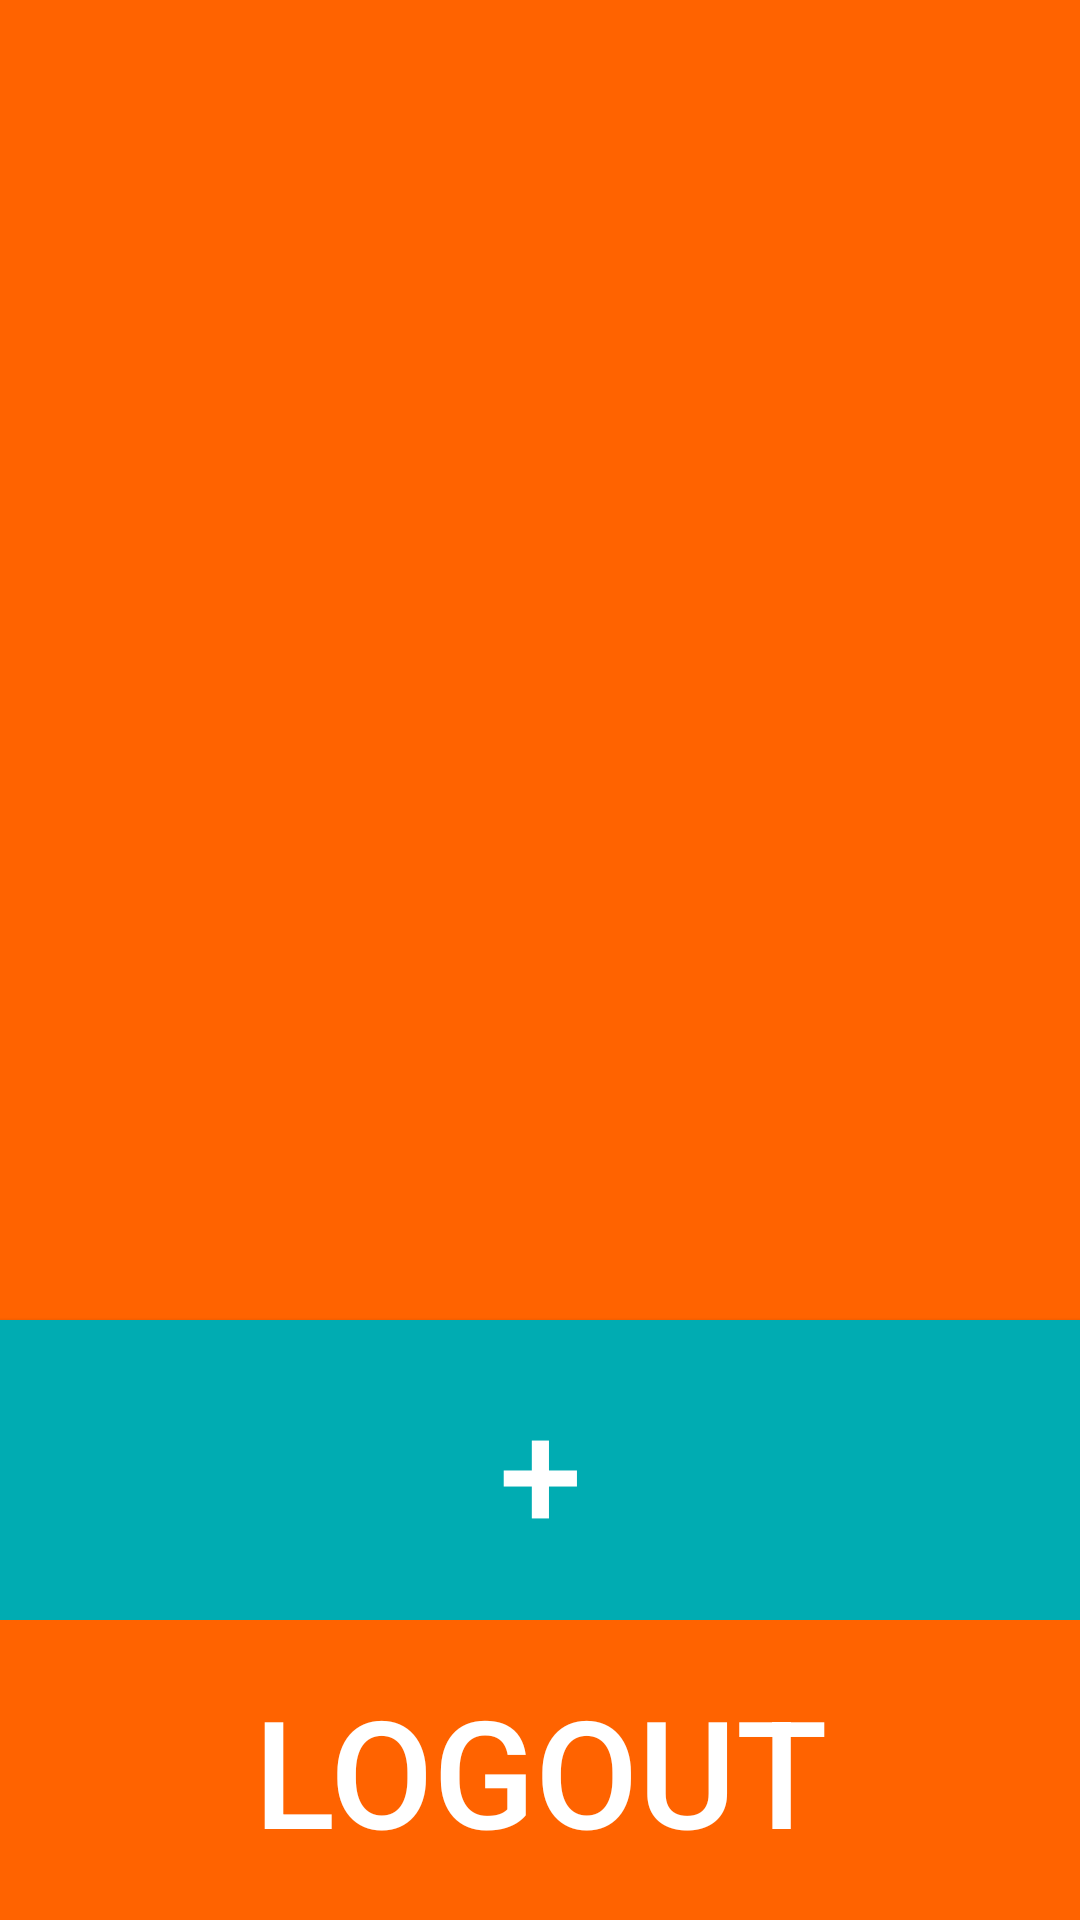

This screen was rendered from an Android layout file. Write that file and the resources it references.
<!-- AndroidManifest.xml: application theme AppTheme -->
<!-- res/layout/fragment_hookem.xml -->
<RelativeLayout xmlns:android="http://schemas.android.com/apk/res/android"
    xmlns:tools="http://schemas.android.com/tools" android:layout_width="match_parent"
    android:layout_height="match_parent"
    tools:context="rodrigueztomas.com.hookembeta.HookemFragment"
    android:background="@color/orange">

    <ListView
        android:id="@+id/friends"
        android:layout_width="fill_parent"
        android:layout_height="fill_parent"
        android:layout_above="@+id/plus"
        android:dividerHeight="0dp"
        android:divider="@null"

        >

        </ListView>

    <Button
        android:id="@+id/plus"
        android:layout_width="fill_parent"
        android:layout_height="100dp"
        android:background="#00ACB2"
        android:text="@string/plus"
        android:textSize="50sp"
        android:textColor="#ffffff"
        android:layout_above="@+id/logout"
        />

    <EditText
        android:id="@+id/addFriend"
        android:layout_width="fill_parent"
        android:layout_height="100dp"
        android:background="#00ACB2"
        android:hint="TYPE USERNAME"
        android:maxLines="1"
        android:gravity="center"
        android:textSize="30sp"
        android:textColor="#ffffff"
        android:layout_above="@+id/logout"
        android:visibility="gone"/>

    <Button
        android:id="@+id/logout"
        android:layout_width="fill_parent"
        android:layout_height="100dp"
        android:background="@color/orange"
        android:text="Logout"
        android:textSize="50sp"
        android:textColor="#ffffff"
        android:layout_alignParentBottom="true"/>

</RelativeLayout>
<!-- resources referenced by this layout -->
<resources>
  <color name="orange">#ffff6300</color>
  <string name="plus">+</string>
  <style name="AppTheme" parent="Theme.AppCompat.Light.NoActionBar">
          
      </style>
</resources>
